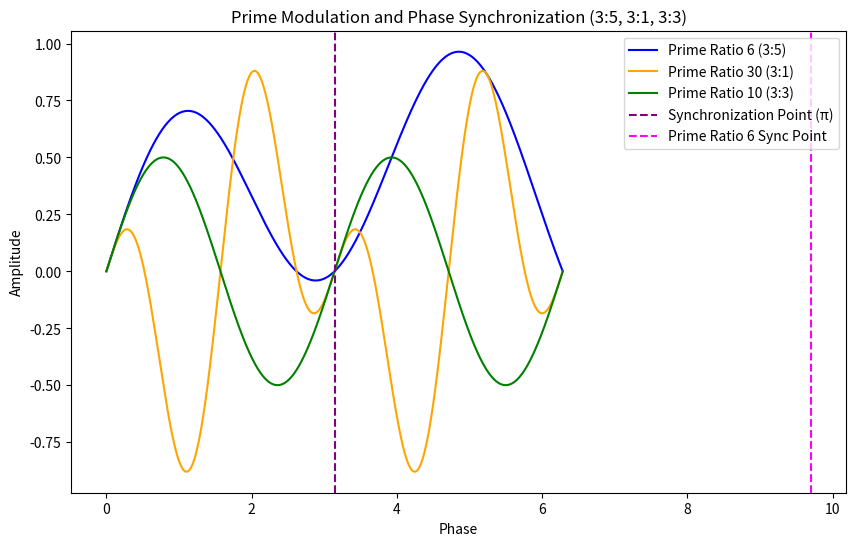

This chart was generated by the following Python code:
import numpy as np
import matplotlib.pyplot as plt

# Prime Ratios
def prime_ratio(amplitude, phase_shift, ratio):
    return amplitude * np.cos(phase_shift * ratio)

# Phase and Amplitude
phase = np.linspace(0, 2 * np.pi, 1000)
amplitude = np.sin(phase)

# Prime Ratios (3:5, 3:1, 3:3)
prime_ratio_6 = 3 / 5
prime_ratio_30 = 3 / 1
prime_ratio_10 = 3 / 3

# Apply Prime Ratios
y_6 = prime_ratio(amplitude, phase, prime_ratio_6)
y_30 = prime_ratio(amplitude, phase, prime_ratio_30)
y_10 = prime_ratio(amplitude, phase, prime_ratio_10)

# Plotting
plt.figure(figsize=(10, 6))
plt.plot(phase, y_6, label="Prime Ratio 6 (3:5)", color="blue")
plt.plot(phase, y_30, label="Prime Ratio 30 (3:1)", color="orange")
plt.plot(phase, y_10, label="Prime Ratio 10 (3:3)", color="green")

# Adding Vertical Lines (where crosses occur)
plt.axvline(x=np.pi, color='purple', linestyle='--', label="Synchronization Point (π)")
plt.axvline(x=9.7, color='magenta', linestyle='--', label="Prime Ratio 6 Sync Point")

# Labels
plt.title('Prime Modulation and Phase Synchronization (3:5, 3:1, 3:3)')
plt.xlabel('Phase')
plt.ylabel('Amplitude')
plt.legend()

# Show Plot
plt.show()
